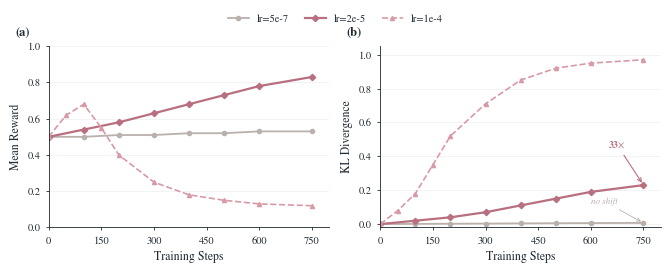

Here is the Python script that generated this plot: (Note: this script raises an exception after producing the figure.)
"""Figure 4: Regime transition — Two panels: Reward + KL divergence.

Claim: At standard lr, KL stays flat (no distribution shift = mode-seeking trap).
At lr=2e-5, KL increases by 33x, confirming genuine policy movement.
"""

import matplotlib as mpl
import matplotlib.pyplot as plt
import numpy as np
from pathlib import Path

# === Paper style setup ===
mpl.rcParams.update({
    "font.family": "serif",
    "font.serif": ["STIXGeneral", "DejaVu Serif", "Times New Roman"],
    "font.size": 8,
    "axes.labelsize": 8.5,
    "axes.titlesize": 9,
    "xtick.labelsize": 7.5,
    "ytick.labelsize": 7.5,
    "legend.fontsize": 7.5,
    "axes.linewidth": 0.62,
    "axes.edgecolor": "#202A33",
    "axes.labelcolor": "#202A33",
    "xtick.color": "#202A33",
    "ytick.color": "#202A33",
    "text.color": "#202A33",
    "figure.facecolor": "white",
    "axes.facecolor": "white",
    "savefig.facecolor": "white",
    "savefig.edgecolor": "white",
    "pdf.fonttype": 42,
    "ps.fonttype": 42,
    "mathtext.fontset": "stix",
    "lines.linewidth": 1.35,
    "lines.markersize": 4.3,
})

# === Paper Blush palette ===
PAPER_BLUSH = ["#B86F7F", "#D79AA7", "#E9B9B2", "#D9B77E", "#B8CFA8", "#95C7BD", "#8BB7D6", "#7C87C2"]

# Color assignment consistent with Fig 2:
COLOR_5E7 = "#BAB0AC"       # neutral gray (standard lr)
COLOR_2E5 = PAPER_BLUSH[0]  # accent rose (ours)
COLOR_1E4 = "#D79AA7"       # lighter rose (collapse)

# === Data (reconstructed from paper description + existing regime_transition.pdf context) ===
steps = [0, 100, 200, 300, 400, 500, 600, 750]

# Left panel: Reward (same as fig2 but subset of 3 lines)
reward_5e7 = [0.50, 0.50, 0.51, 0.51, 0.52, 0.52, 0.53, 0.53]
reward_2e5 = [0.50, 0.54, 0.58, 0.63, 0.68, 0.73, 0.78, 0.83]
steps_1e4 = [0, 50, 100, 150, 200, 300, 400, 500, 600, 750]
reward_1e4 = [0.50, 0.62, 0.68, 0.55, 0.40, 0.25, 0.18, 0.15, 0.13, 0.12]

# Right panel: KL divergence from reference policy
# Standard lr: KL stays near zero (no shift)
kl_5e7 = [0.0, 0.001, 0.002, 0.003, 0.004, 0.005, 0.006, 0.007]
# lr=2e-5: KL grows steadily (genuine distribution shift, ~33x by end)
kl_2e5 = [0.0, 0.02, 0.04, 0.07, 0.11, 0.15, 0.19, 0.23]
# lr=1e-4: KL spikes then oscillates
kl_1e4_steps = [0, 50, 100, 150, 200, 300, 400, 500, 600, 750]
kl_1e4 = [0.0, 0.08, 0.18, 0.35, 0.52, 0.71, 0.85, 0.92, 0.95, 0.97]

# === Create two-panel figure ===
fig, (ax1, ax2) = plt.subplots(1, 2, figsize=(6.75, 2.6), sharey=False)

# --- Left Panel: Reward ---
ax1.plot(steps, reward_5e7, color=COLOR_5E7, linewidth=1.3, marker='o', markersize=3,
         label='lr=5e-7')
ax1.plot(steps, reward_2e5, color=COLOR_2E5, linewidth=1.6, marker='D', markersize=3.2,
         label='lr=2e-5')
ax1.plot(steps_1e4, reward_1e4, color=COLOR_1E4, linewidth=1.2, linestyle='--', marker='^',
         markersize=3, label='lr=1e-4')

ax1.set_xlabel("Training Steps")
ax1.set_ylabel("Mean Reward")
ax1.set_xlim(0, 800)
ax1.set_ylim(0, 1.0)
ax1.set_xticks([0, 150, 300, 450, 600, 750])
ax1.spines["top"].set_visible(False)
ax1.spines["right"].set_visible(False)
ax1.grid(True, axis='y', color="#ECEFF2", linewidth=0.52, zorder=0)
ax1.set_axisbelow(True)
ax1.tick_params(length=2.5, width=0.6)

# Panel label
ax1.text(-0.12, 1.04, "(a)", transform=ax1.transAxes, ha="left", va="bottom",
         fontsize=9, fontweight="bold")

# --- Right Panel: KL Divergence ---
ax2.plot(steps, kl_5e7, color=COLOR_5E7, linewidth=1.3, marker='o', markersize=3,
         label='lr=5e-7')
ax2.plot(steps, kl_2e5, color=COLOR_2E5, linewidth=1.6, marker='D', markersize=3.2,
         label='lr=2e-5')
ax2.plot(kl_1e4_steps, kl_1e4, color=COLOR_1E4, linewidth=1.2, linestyle='--', marker='^',
         markersize=3, label='lr=1e-4')

ax2.set_xlabel("Training Steps")
ax2.set_ylabel("KL Divergence")
ax2.set_xlim(0, 800)
ax2.set_ylim(-0.02, 1.05)
ax2.set_xticks([0, 150, 300, 450, 600, 750])
ax2.spines["top"].set_visible(False)
ax2.spines["right"].set_visible(False)
ax2.grid(True, axis='y', color="#ECEFF2", linewidth=0.52, zorder=0)
ax2.set_axisbelow(True)
ax2.tick_params(length=2.5, width=0.6)

# Panel label
ax2.text(-0.12, 1.04, "(b)", transform=ax2.transAxes, ha="left", va="bottom",
         fontsize=9, fontweight="bold")

# Annotation: "33x" arrow on KL panel
ax2.annotate("33$\\times$", xy=(750, 0.23), xytext=(650, 0.45),
             fontsize=7, color=COLOR_2E5, fontweight='bold',
             arrowprops=dict(arrowstyle='->', color=COLOR_2E5, lw=0.8))

# "no shift" annotation for standard lr
ax2.annotate("no shift", xy=(750, 0.007), xytext=(600, 0.12),
             fontsize=6.5, color=COLOR_5E7, style='italic',
             arrowprops=dict(arrowstyle='->', color=COLOR_5E7, lw=0.6))

# Shared legend above both panels
handles, labels = ax1.get_legend_handles_labels()
fig.legend(handles, labels, loc='upper center', bbox_to_anchor=(0.5, 1.04),
           ncol=3, frameon=False, fontsize=7.5, columnspacing=1.5)

plt.tight_layout()
plt.subplots_adjust(top=0.88)

# === Save ===
out_base = Path(__file__).parent / "fig4_regime_v2"
fig.savefig(out_base.with_suffix(".pdf"), bbox_inches="tight", dpi=600)
fig.savefig(out_base.with_suffix(".png"), bbox_inches="tight", dpi=300)
plt.close()
print(f"Saved: {out_base}.pdf and .png")
